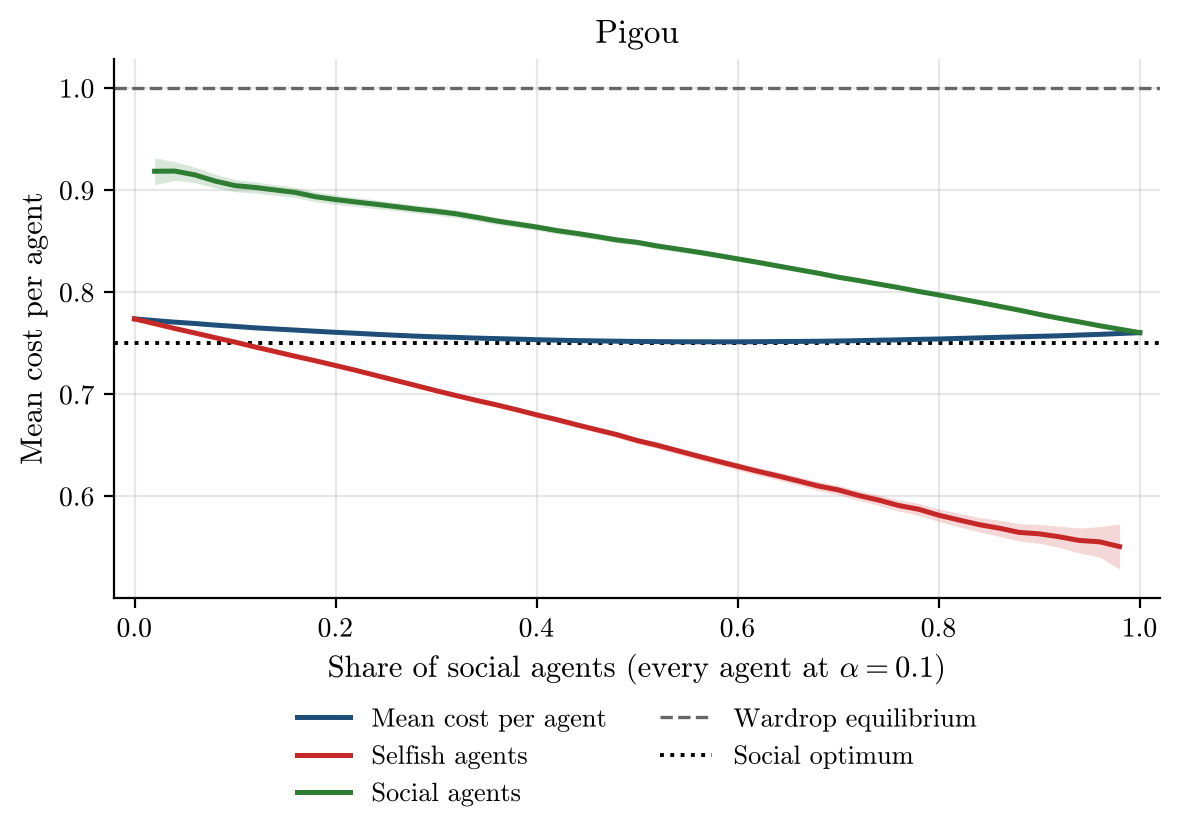

Source data for this figure (header and first rows):
social_share, alpha, runs, incomplete_runs, mean_cost_per_agent, mean_cost_per_agent_ci95, selfish_agent_cost, selfish_agent_cost_ci95, social_agent_cost, social_agent_cost_ci95, wardrop_per_agent, optimum_per_agent
0.0, 0.1, 500, 0, 0.774, 0.001099, 0.774, 0.001099, nan, nan, 1.0, 0.75
0.02, 0.1, 500, 0, 0.7724, 0.001061, 0.7694, 0.001108, 0.9187, 0.01316, 1.0, 0.75
0.04, 0.1, 500, 0, 0.7708, 0.00101, 0.7646, 0.001116, 0.9189, 0.009243, 1.0, 0.75
0.06, 0.1, 500, 0, 0.7695, 0.0009904, 0.7602, 0.001183, 0.9151, 0.007655, 1.0, 0.75
0.08, 0.1, 500, 0, 0.7679, 0.0009464, 0.7557, 0.001226, 0.9091, 0.006596, 1.0, 0.75
0.1, 0.1, 500, 0, 0.7666, 0.0009033, 0.7513, 0.001246, 0.9046, 0.005993, 1.0, 0.75
0.12, 0.1, 500, 0, 0.7653, 0.000832, 0.7465, 0.001232, 0.9028, 0.005513, 1.0, 0.75
0.14, 0.1, 500, 0, 0.7641, 0.0008067, 0.7419, 0.001303, 0.9003, 0.005244, 1.0, 0.75
0.16, 0.1, 500, 0, 0.763, 0.0007798, 0.7374, 0.001378, 0.8979, 0.005039, 1.0, 0.75
0.18, 0.1, 500, 0, 0.7619, 0.0007369, 0.733, 0.001445, 0.8937, 0.004856, 1.0, 0.75
0.2, 0.1, 500, 0, 0.7609, 0.0006941, 0.7283, 0.001513, 0.8909, 0.004627, 1.0, 0.75
0.22, 0.1, 500, 0, 0.7599, 0.0006508, 0.7236, 0.001562, 0.8886, 0.004426, 1.0, 0.75
0.24, 0.1, 500, 0, 0.7589, 0.0006161, 0.7187, 0.001624, 0.8863, 0.004237, 1.0, 0.75
0.26, 0.1, 500, 0, 0.758, 0.0005594, 0.7137, 0.001662, 0.884, 0.004057, 1.0, 0.75
0.28, 0.1, 500, 0, 0.7571, 0.0005314, 0.7087, 0.001755, 0.8816, 0.003912, 1.0, 0.75
0.3, 0.1, 500, 0, 0.7564, 0.0005018, 0.7037, 0.001859, 0.8795, 0.003806, 1.0, 0.75
0.32, 0.1, 500, 0, 0.7559, 0.0004704, 0.6989, 0.00198, 0.877, 0.003746, 1.0, 0.75
0.34, 0.1, 500, 0, 0.7552, 0.0004364, 0.6942, 0.00203, 0.8736, 0.00356, 1.0, 0.75
0.36, 0.1, 500, 0, 0.7547, 0.0004133, 0.6898, 0.002157, 0.87, 0.003493, 1.0, 0.75
0.38, 0.1, 500, 0, 0.7542, 0.000393, 0.685, 0.002257, 0.867, 0.003381, 1.0, 0.75
0.4, 0.1, 500, 0, 0.7536, 0.0003686, 0.68, 0.002314, 0.864, 0.003214, 1.0, 0.75
0.42, 0.1, 500, 0, 0.7532, 0.0003437, 0.6754, 0.002444, 0.8606, 0.003153, 1.0, 0.75
0.44, 0.1, 500, 0, 0.7527, 0.0003155, 0.6702, 0.002557, 0.8577, 0.003059, 1.0, 0.75
0.46, 0.1, 500, 0, 0.7524, 0.0002912, 0.6654, 0.00269, 0.8547, 0.002986, 1.0, 0.75
0.48, 0.1, 500, 0, 0.7521, 0.0002564, 0.6606, 0.002828, 0.8514, 0.002932, 1.0, 0.75
0.5, 0.1, 500, 0, 0.7519, 0.0002387, 0.6548, 0.002942, 0.849, 0.002845, 1.0, 0.75
0.52, 0.1, 500, 0, 0.7517, 0.0002128, 0.6502, 0.003064, 0.8455, 0.002758, 1.0, 0.75
0.54, 0.1, 500, 0, 0.7516, 0.0001949, 0.6449, 0.00325, 0.8425, 0.002727, 1.0, 0.75
0.56, 0.1, 500, 0, 0.7516, 0.0001901, 0.6397, 0.003383, 0.8395, 0.002635, 1.0, 0.75
0.58, 0.1, 500, 0, 0.7516, 0.0001845, 0.6346, 0.003548, 0.8363, 0.002557, 1.0, 0.75
0.6, 0.1, 500, 0, 0.7516, 0.0001791, 0.6296, 0.003659, 0.8328, 0.002441, 1.0, 0.75
0.62, 0.1, 500, 0, 0.7517, 0.0001904, 0.6247, 0.003827, 0.8295, 0.00236, 1.0, 0.75
0.64, 0.1, 500, 0, 0.7518, 0.0002103, 0.6202, 0.00403, 0.8259, 0.002309, 1.0, 0.75
0.66, 0.1, 500, 0, 0.7519, 0.0002234, 0.6153, 0.00417, 0.8223, 0.002198, 1.0, 0.75
0.68, 0.1, 500, 0, 0.7521, 0.0002456, 0.6103, 0.004321, 0.8188, 0.002089, 1.0, 0.75
0.7, 0.1, 500, 0, 0.7523, 0.0002731, 0.6065, 0.004518, 0.8149, 0.002011, 1.0, 0.75
0.72, 0.1, 500, 0, 0.7527, 0.000312, 0.6011, 0.004796, 0.8117, 0.001949, 1.0, 0.75
0.74, 0.1, 500, 0, 0.7531, 0.00035, 0.5965, 0.005136, 0.8082, 0.001921, 1.0, 0.75
0.76, 0.1, 500, 0, 0.7535, 0.0003779, 0.5912, 0.005437, 0.8047, 0.001841, 1.0, 0.75
0.78, 0.1, 500, 0, 0.754, 0.0004185, 0.5875, 0.005807, 0.8009, 0.001764, 1.0, 0.75
0.8, 0.1, 500, 0, 0.7543, 0.0004273, 0.5817, 0.006122, 0.7975, 0.001675, 1.0, 0.75
0.82, 0.1, 500, 0, 0.7549, 0.0004511, 0.577, 0.006615, 0.7939, 0.001602, 1.0, 0.75
0.84, 0.1, 500, 0, 0.7554, 0.0004781, 0.5725, 0.007164, 0.7902, 0.001523, 1.0, 0.75
0.86, 0.1, 500, 0, 0.756, 0.0005139, 0.569, 0.007862, 0.7864, 0.001483, 1.0, 0.75
0.88, 0.1, 500, 0, 0.7565, 0.0005242, 0.5648, 0.008454, 0.7826, 0.001366, 1.0, 0.75
0.9, 0.1, 500, 0, 0.7569, 0.0005467, 0.5634, 0.009235, 0.7785, 0.001245, 1.0, 0.75
0.92, 0.1, 500, 0, 0.7575, 0.0005586, 0.5605, 0.01042, 0.7746, 0.001145, 1.0, 0.75
0.94, 0.1, 500, 0, 0.7582, 0.0005871, 0.5569, 0.01224, 0.771, 0.001052, 1.0, 0.75
0.96, 0.1, 500, 0, 0.7588, 0.0006171, 0.5556, 0.01492, 0.7673, 0.0009223, 1.0, 0.75
0.98, 0.1, 500, 0, 0.7597, 0.0006532, 0.5509, 0.02212, 0.7639, 0.0008171, 1.0, 0.75
1.0, 0.1, 500, 0, 0.7605, 0.0006869, nan, nan, 0.7605, 0.0006869, 1.0, 0.75
